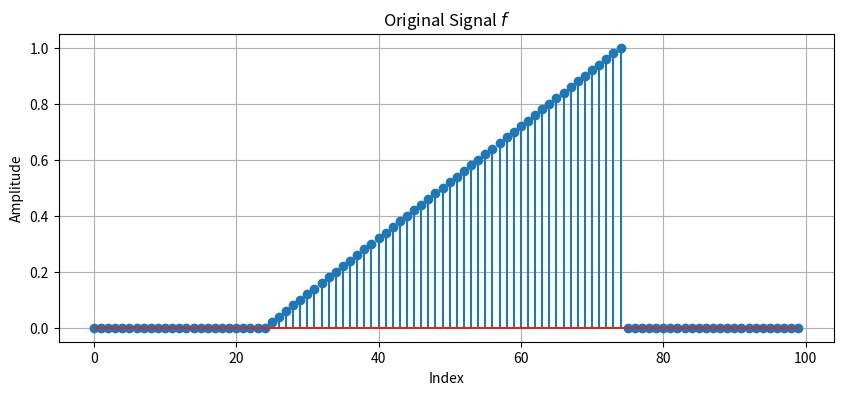
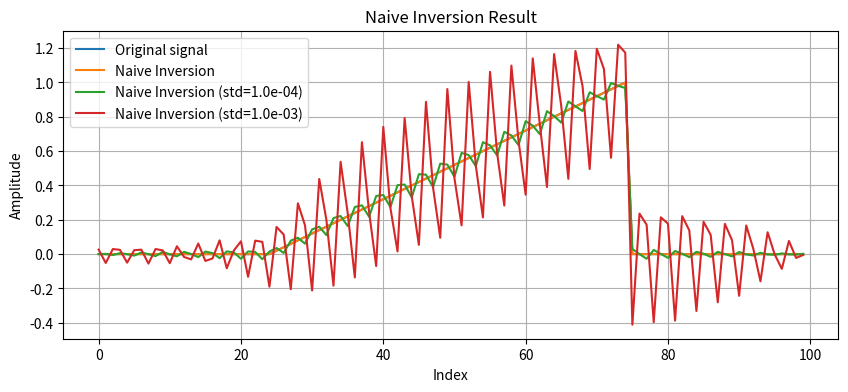
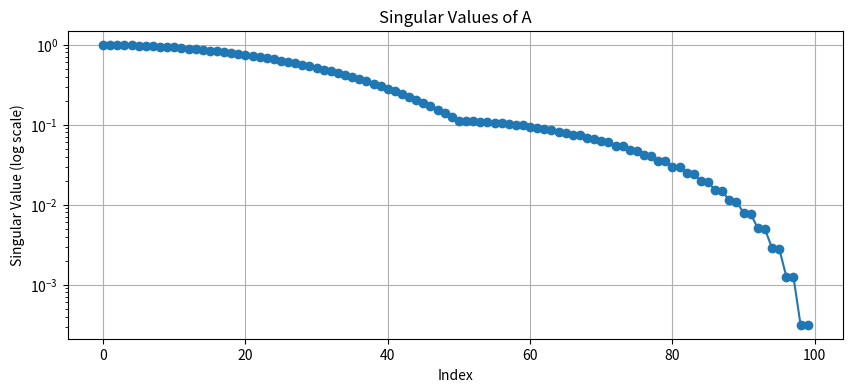
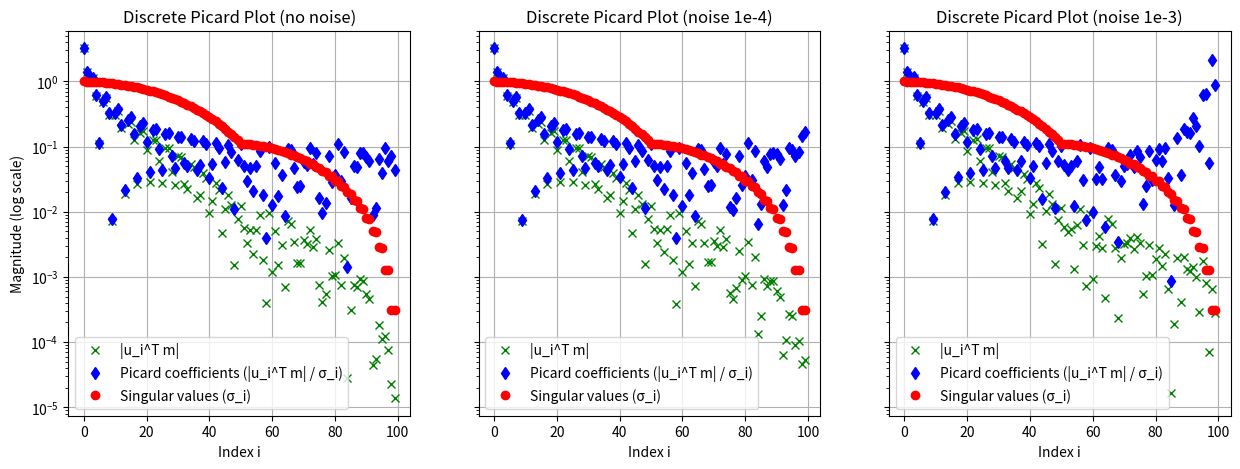

Source code (Python) for these figures, in order:
import numpy as np
import matplotlib.pyplot as plt
from scipy import linalg as scipyLinalg

"""
This example explores 1D signal convolution and deconvolution using Python. It begins by constructing a simple rectangular signal and a normalized 
point spread function (PSF). The convolution is performed both via built-in functions and noise is added to the resulting data. The example then 
addresses the inverse problem, demonstrating naive inversion and highlighting its sensitivity to noise. Singular value decomposition (SVD) and 
Picard plots are used to analyze the stability and conditioning of the inversion.

[redacted]
"""

"""## Step 1: Define the signal $f\in R^{100}$"""

f = np.zeros(100)
f[24:75] = np.linspace(0, 50, 51) / 50  # 25 to 75 inclusive (Python index starts at 0)

# Plot the signal f
plt.figure(figsize=(10, 4))
plt.stem(f)
plt.title('Original Signal $f$')
plt.xlabel('Index')
plt.ylabel('Amplitude')
plt.grid(True)
plt.show()

"""## Step 2: Define the point spread function p."""

p = np.array([1, 2, 3, 2, 1], dtype=float) #  ensure p has odd length
p /= p.sum()  # Normalize

"""## Step 3: Convolution using convolution matrix (convmtx)"""

A = scipyLinalg.convolution_matrix(p, len(f), mode='same')

"""## Steps 4, 5, and 6: Naive inversion."""

m = A @ f  # Convolve f with p
f_naive = scipyLinalg.solve(A, m)  # Naive inversion, no noise

# add noise to the convolved signal
std1 = 1e-4
m_d1 = m + std1 * np.random.randn(*m.shape)
std2 = 1e-3
m_d2 = m + std2 * np.random.randn(*m.shape)

f_naive_d1 = scipyLinalg.solve(A, m_d1)  # Naive inversion with small noise
f_naive_d2 = scipyLinalg.solve(A, m_d2)  # Naive inversion with moderate noise

# Plot the original and naive inversion results
plt.figure(figsize=(10, 4))
plt.plot(f, label='Original signal')
plt.plot(f_naive, label='Naive Inversion')
plt.plot(f_naive_d1, label='Naive Inversion (std=%1.1e)' % std1)
plt.plot(f_naive_d2, label='Naive Inversion (std=%1.1e)' % std2)
plt.title('Naive Inversion Result')
plt.xlabel('Index')
plt.ylabel('Amplitude')
plt.legend()
plt.grid(True)
plt.show()

"""## Step 7: Compute SVD of A"""

U, S, Vt = scipyLinalg.svd(A)

# Plot singular values
plt.figure(figsize=(10, 4))
plt.semilogy(S, 'o-')
plt.title('Singular Values of A')
plt.xlabel('Index')
plt.ylabel('Singular Value (log scale)')
plt.grid(True)
plt.show()

"""## Step 8: Create a discrete Picard plot for $m$, $m_{\delta1}$, and  $m_{\delta2}$"""

UTb = np.abs(U.T @ m)  # |u_i^T m|
picard_coeffs = UTb / S  # |u_i^T m| / sigma_i

UTb_d1 = np.abs(U.T @ m_d1)  # |u_i^T m|
picard_coeffs_d1 = UTb_d1 / S  # |u_i^T m| / sigma_i

UTb_d2 = np.abs(U.T @ m_d2)  # |u_i^T m|
picard_coeffs_d2 = UTb_d2 / S  # |u_i^T m| / sigma_i

# Discrete Picard plot
fig, axes = plt.subplots(1, 3, figsize=(15, 5),sharey=True)

axes[0].semilogy(UTb, 'xg', label='|u_i^T m|')
axes[0].semilogy(picard_coeffs, 'db', label='Picard coefficients (|u_i^T m| / σ_i)')
axes[0].set_title('Discrete Picard Plot (no noise)')
axes[0].set_ylabel('Magnitude (log scale)')

axes[1].semilogy(UTb_d1, 'xg', label='|u_i^T m|')
axes[1].semilogy(picard_coeffs_d1, 'db', label='Picard coefficients (|u_i^T m| / σ_i)')
axes[1].set_title('Discrete Picard Plot (noise 1e-4)')

axes[2].semilogy(UTb_d2, 'xg', label='|u_i^T m|')
axes[2].semilogy(picard_coeffs_d2, 'db', label='Picard coefficients (|u_i^T m| / σ_i)')
axes[2].set_title('Discrete Picard Plot (noise 1e-3)')

for ax in axes:
    ax.semilogy(S, 'or', label='Singular values (σ_i)')
    ax.set_xlabel('Index i')
    ax.legend()
    ax.grid(True)

plt.show()
